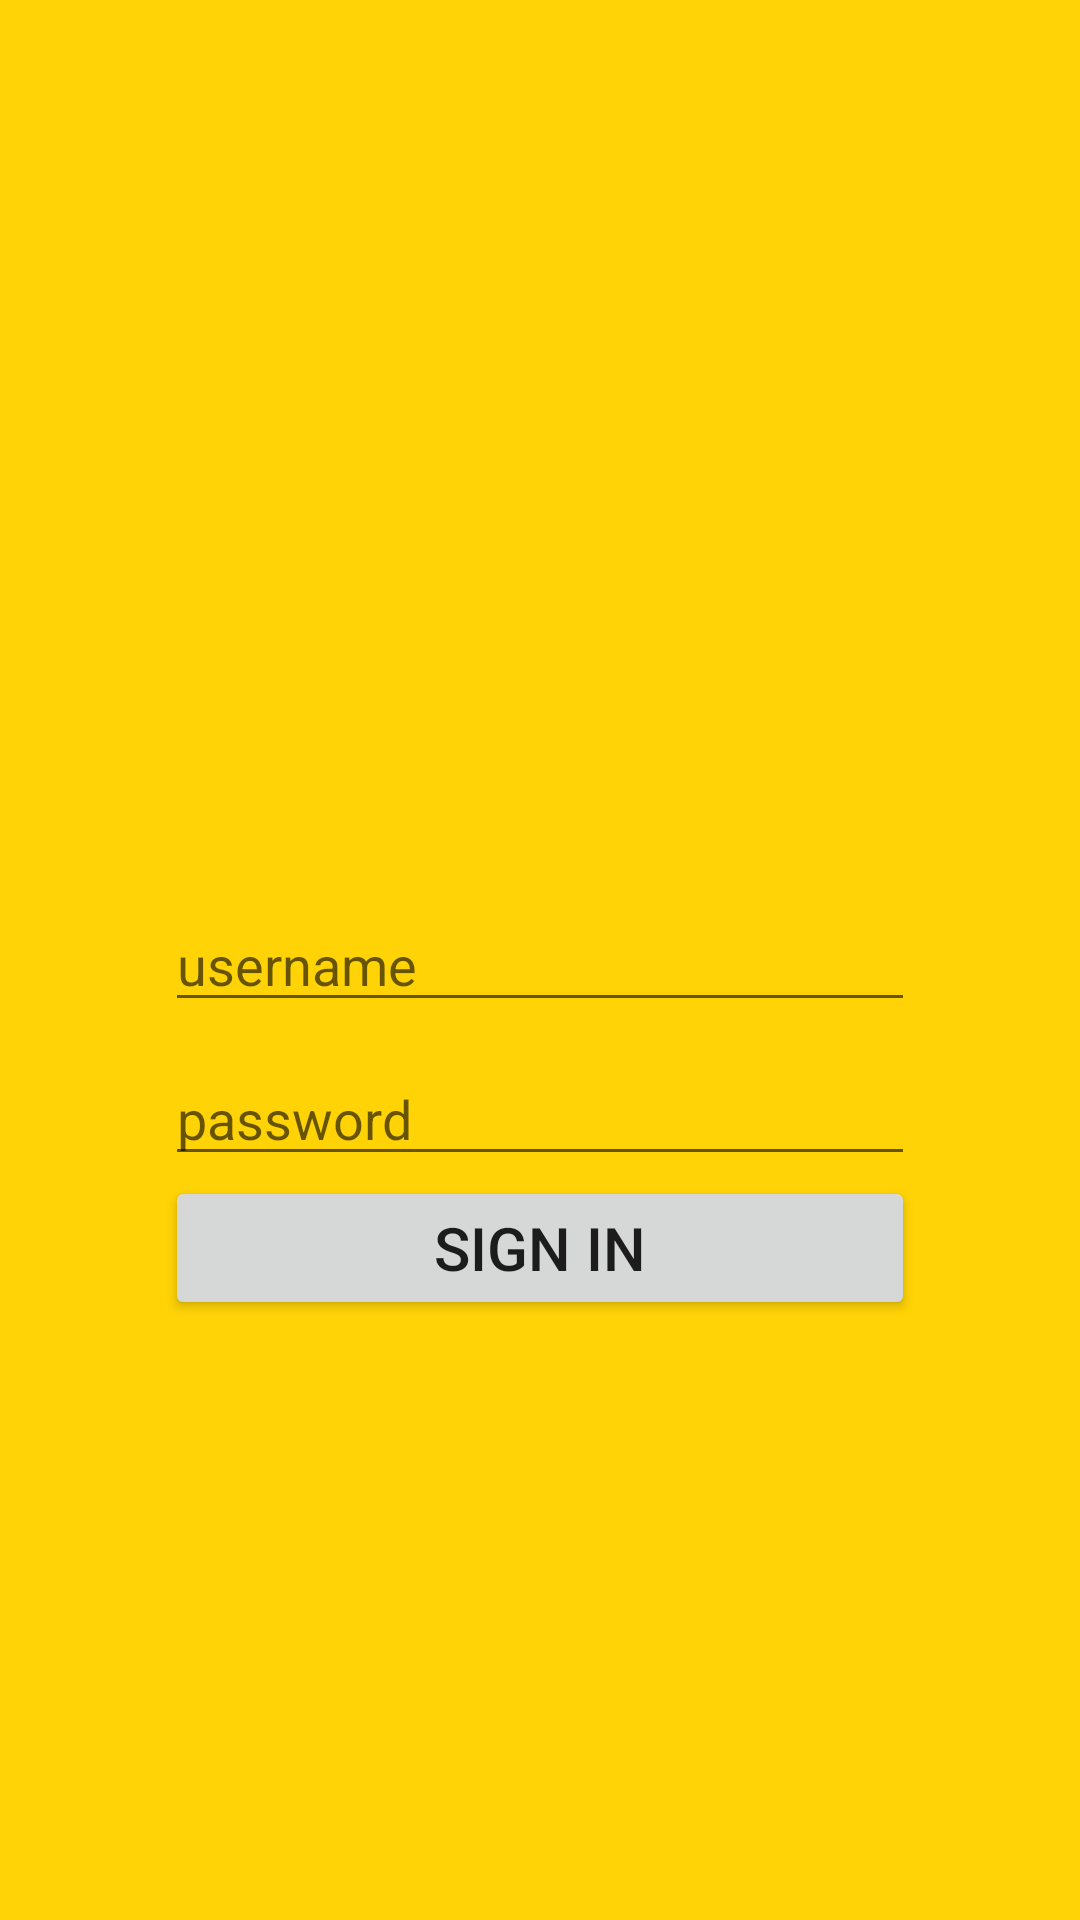

Reconstruct the res/layout file that produces this screen, plus the resources it refers to.
<!-- AndroidManifest.xml: application theme AppTheme.NoActionBar -->
<!-- res/layout/activity_login.xml -->
<?xml version="1.0" encoding="utf-8"?>
<RelativeLayout xmlns:android="http://schemas.android.com/apk/res/android"
    xmlns:tools="http://schemas.android.com/tools"
    xmlns:custom="http://schemas.android.com/apk/res-auto"
    android:id="@+id/activity_login"
    android:layout_width="match_parent"
    android:layout_height="match_parent"
    android:paddingBottom="@dimen/activity_vertical_margin"
    android:paddingLeft="@dimen/activity_horizontal_margin"
    android:paddingRight="@dimen/activity_horizontal_margin"
    android:paddingTop="@dimen/activity_vertical_margin"
    tools:context="com.example.smartelec.smartelec.login"
    android:background="#ffd306">

    <EditText
        android:layout_width="250dp"
        android:layout_height="wrap_content"
        android:layout_centerVertical="true"
        android:layout_centerHorizontal="true"
        android:id="@+id/usernameId"
        android:hint="username"/>

    <EditText
        android:layout_width="250dp"
        android:layout_height="wrap_content"
        android:layout_centerVertical="true"
        android:layout_centerHorizontal="true"
        android:layout_below="@+id/usernameId"
        android:layout_marginTop="10dp"
        android:id="@+id/passwordId"
        android:hint="password"
        android:inputType="textPassword"/>

    <Button
        android:layout_width="250dp"
        android:layout_height="wrap_content"
        android:layout_centerVertical="true"
        android:layout_centerHorizontal="true"
        android:layout_below="@+id/passwordId"
        android:id="@+id/signIn"
        android:text="Sign In"
        android:textSize="20sp"
        />
    <ProgressBar
        android:id="@+id/progressBar"
        android:layout_width="30dp"
        android:layout_height="30dp"
        android:layout_gravity="center|bottom"
        android:layout_marginBottom="20dp"
        android:visibility="gone" />


</RelativeLayout>
<!-- resources referenced by this layout -->
<resources>
  <style name="AppTheme.NoActionBar">
          <item name="windowActionBar">false</item>
          <item name="windowNoTitle">true</item>
      </style>
</resources>
